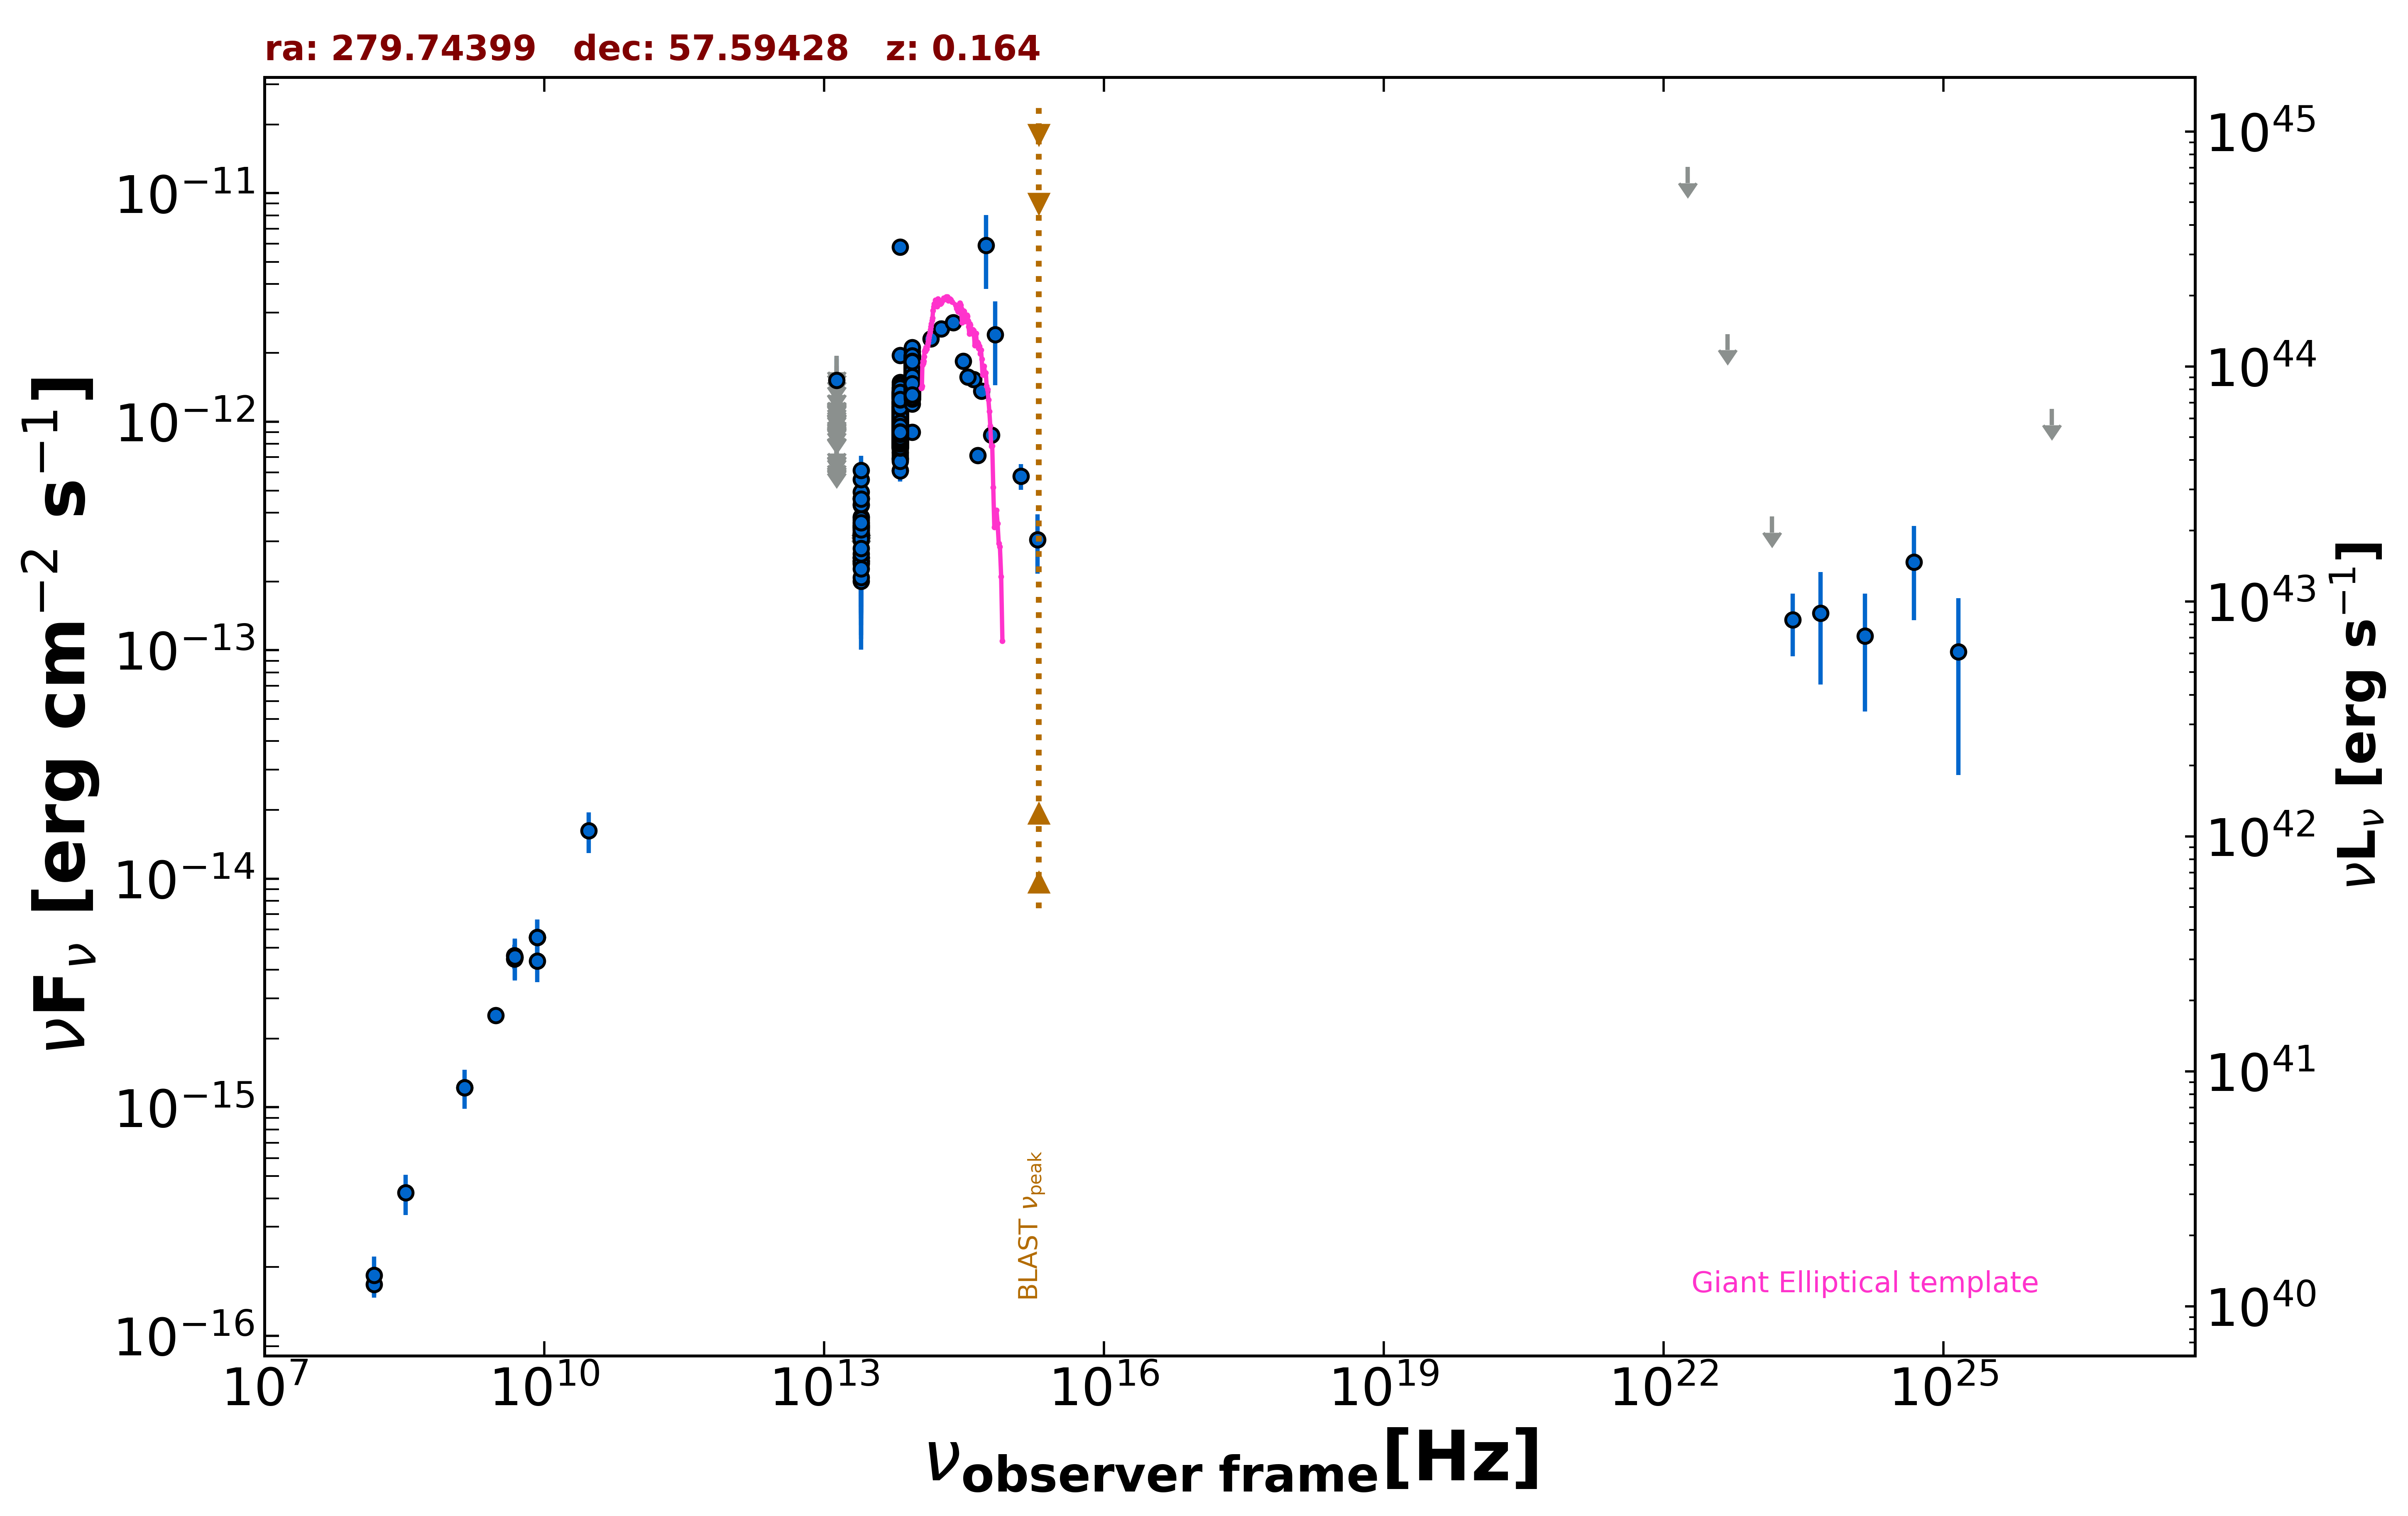

Source data for this figure (header and first rows):
freq., flux, err_flux, MJD_start, MJD_end, flag, catalog, reference
1.400e+09, 1.222e-15, 3.650e-17, 55000, 55000, , NVSS, Condon et al. 1998  AJ  115  1693
3.000e+09, 2.525e-15, 1.850e-17, 55000, 55000, , VLASSQL, Gordon et al. 2021  ApJS  255  30
1.500e+08, 1.679e-16, 1.800e-17, 55000, 55000, , TGSS150, Intema et al. 2017  A&A  598  A781
8.400e+09, 5.544e-15, 0.000e+00, 55000, 55000, , CRATES, Healey et al. 2007  ApJS  171  61
4.800e+09, 4.464e-15, 4.320e-16, 55000, 55000, , GB6, Gregory et al. 1996  ApJS  103  427
4.800e+09, 4.608e-15, 5.280e-16, 55000, 55000, , GB87, Gregory et al. 1992  VizieR  VIII/14/j20…
1.389e+14, 2.308e-12, 1.635e-13, 55000, 55000, , 2MASS, Skrutskie et al. 2006  AJ  131  1163
1.804e+14, 2.552e-12, 2.165e-13, 55000, 55000, , 2MASS, Skrutskie et al. 2006  AJ  131  1163
2.427e+14, 2.715e-12, 1.925e-13, 55000, 55000, , 2MASS, Skrutskie et al. 2006  AJ  131  1163
8.817e+13, 9.014e-13, 3.350e-15, 55000, 55000, , UNWISE, Schlafly et al. 2019  ApJS  240  30
6.517e+13, 6.126e-13, 3.850e-15, 55000, 55000, , UNWISE, Schlafly et al. 2019  ApJS  240  30
8.817e+13, 1.409e-12, 3.000e-14, 55000, 55000, , WISE, Wright et al. 2010  AJ  140  1868
6.517e+13, 8.739e-13, 1.775e-14, 55000, 55000, , WISE, Wright et al. 2010  AJ  140  1868
2.498e+13, 3.265e-13, 2.045e-14, 55000, 55000, , WISE, Wright et al. 2010  AJ  140  1868
1.363e+13, 3.617e-13, 8.030e-14, 55000, 55000, , WISE, Wright et al. 2010  AJ  140  1868
8.817e+13, 1.389e-12, 5.000e-14, 56951, 56951, , NEOWISE, Mainzer et al. 2014  ApJ  792  30
6.517e+13, 9.503e-13, 4.725e-14, 56951, 56951, , NEOWISE, Mainzer et al. 2014  ApJ  792  30
8.817e+13, 1.531e-12, 4.800e-14, 56951, 56951, , NEOWISE, Mainzer et al. 2014  ApJ  792  30
6.517e+13, 1.062e-12, 5.050e-14, 56951, 56951, , NEOWISE, Mainzer et al. 2014  ApJ  792  30
8.817e+13, 1.467e-12, 4.900e-14, 56951, 56951, , NEOWISE, Mainzer et al. 2014  ApJ  792  30
6.517e+13, 1.002e-12, 5.010e-14, 56951, 56951, , NEOWISE, Mainzer et al. 2014  ApJ  792  30
8.817e+13, 1.373e-12, 4.150e-14, 56952, 56952, , NEOWISE, Mainzer et al. 2014  ApJ  792  30
6.517e+13, 8.869e-13, 4.495e-14, 56952, 56952, , NEOWISE, Mainzer et al. 2014  ApJ  792  30
8.817e+13, 1.451e-12, 4.400e-14, 56952, 56952, , NEOWISE, Mainzer et al. 2014  ApJ  792  30
6.517e+13, 9.459e-13, 4.360e-14, 56952, 56952, , NEOWISE, Mainzer et al. 2014  ApJ  792  30
8.817e+13, 1.555e-12, 4.300e-14, 56951, 56951, , NEOWISE, Mainzer et al. 2014  ApJ  792  30
6.517e+13, 8.353e-13, 5.310e-14, 56951, 56951, , NEOWISE, Mainzer et al. 2014  ApJ  792  30
8.817e+13, 1.439e-12, 4.250e-14, 56950, 56950, , NEOWISE, Mainzer et al. 2014  ApJ  792  30
6.517e+13, 9.608e-13, 4.975e-14, 56950, 56950, , NEOWISE, Mainzer et al. 2014  ApJ  792  30
8.817e+13, 1.490e-12, 4.400e-14, 56952, 56952, , NEOWISE, Mainzer et al. 2014  ApJ  792  30
6.517e+13, 9.321e-13, 4.465e-14, 56952, 56952, , NEOWISE, Mainzer et al. 2014  ApJ  792  30
8.817e+13, 1.474e-12, 4.900e-14, 56950, 56950, , NEOWISE, Mainzer et al. 2014  ApJ  792  30
6.517e+13, 9.416e-13, 4.515e-14, 56950, 56950, , NEOWISE, Mainzer et al. 2014  ApJ  792  30
8.817e+13, 1.507e-12, 4.300e-14, 56950, 56950, , NEOWISE, Mainzer et al. 2014  ApJ  792  30
6.517e+13, 9.008e-13, 4.235e-14, 56950, 56950, , NEOWISE, Mainzer et al. 2014  ApJ  792  30
8.817e+13, 1.552e-12, 4.450e-14, 56950, 56950, , NEOWISE, Mainzer et al. 2014  ApJ  792  30
6.517e+13, 7.660e-13, 4.590e-14, 56950, 56950, , NEOWISE, Mainzer et al. 2014  ApJ  792  30
8.817e+13, 1.483e-12, 4.100e-14, 56952, 56952, , NEOWISE, Mainzer et al. 2014  ApJ  792  30
6.517e+13, 8.747e-13, 4.355e-14, 56952, 56952, , NEOWISE, Mainzer et al. 2014  ApJ  792  30
8.817e+13, 1.410e-12, 4.700e-14, 56950, 56950, , NEOWISE, Mainzer et al. 2014  ApJ  792  30
6.517e+13, 9.450e-13, 5.420e-14, 56950, 56950, , NEOWISE, Mainzer et al. 2014  ApJ  792  30
8.817e+13, 1.818e-12, 1.140e-13, 56951, 56951, , NEOWISE, Mainzer et al. 2014  ApJ  792  30
6.517e+13, 8.951e-13, 4.785e-14, 56951, 56951, , NEOWISE, Mainzer et al. 2014  ApJ  792  30
8.817e+13, 1.414e-12, 4.450e-14, 56951, 56951, , NEOWISE, Mainzer et al. 2014  ApJ  792  30
6.517e+13, 8.399e-13, 6.815e-14, 56951, 56951, , NEOWISE, Mainzer et al. 2014  ApJ  792  30
8.817e+13, 1.455e-12, 4.950e-14, 56951, 56951, , NEOWISE, Mainzer et al. 2014  ApJ  792  30
6.517e+13, 9.814e-13, 4.540e-14, 56951, 56951, , NEOWISE, Mainzer et al. 2014  ApJ  792  30
8.817e+13, 1.452e-12, 4.000e-14, 56952, 56952, , NEOWISE, Mainzer et al. 2014  ApJ  792  30
6.517e+13, 9.459e-13, 4.880e-14, 56952, 56952, , NEOWISE, Mainzer et al. 2014  ApJ  792  30
8.817e+13, 1.387e-12, 4.250e-14, 56952, 56952, , NEOWISE, Mainzer et al. 2014  ApJ  792  30
6.517e+13, 8.893e-13, 4.835e-14, 56952, 56952, , NEOWISE, Mainzer et al. 2014  ApJ  792  30
8.817e+13, 1.426e-12, 5.250e-14, 56952, 56952, , NEOWISE, Mainzer et al. 2014  ApJ  792  30
6.517e+13, 9.715e-13, 4.460e-14, 56952, 56952, , NEOWISE, Mainzer et al. 2014  ApJ  792  30
8.817e+13, 1.463e-12, 4.450e-14, 56951, 56951, , NEOWISE, Mainzer et al. 2014  ApJ  792  30
6.517e+13, 8.485e-13, 3.985e-14, 56951, 56951, , NEOWISE, Mainzer et al. 2014  ApJ  792  30
8.817e+13, 1.548e-12, 4.850e-14, 57313, 57313, , NEOWISE, Mainzer et al. 2014  ApJ  792  30
6.517e+13, 9.914e-13, 4.185e-14, 57313, 57313, , NEOWISE, Mainzer et al. 2014  ApJ  792  30
8.817e+13, 1.333e-12, 4.300e-14, 57310, 57310, , NEOWISE, Mainzer et al. 2014  ApJ  792  30
6.517e+13, 9.058e-13, 4.505e-14, 57310, 57310, , NEOWISE, Mainzer et al. 2014  ApJ  792  30
8.817e+13, 1.522e-12, 4.350e-14, 57311, 57311, , NEOWISE, Mainzer et al. 2014  ApJ  792  30
... 1,493 more rows
